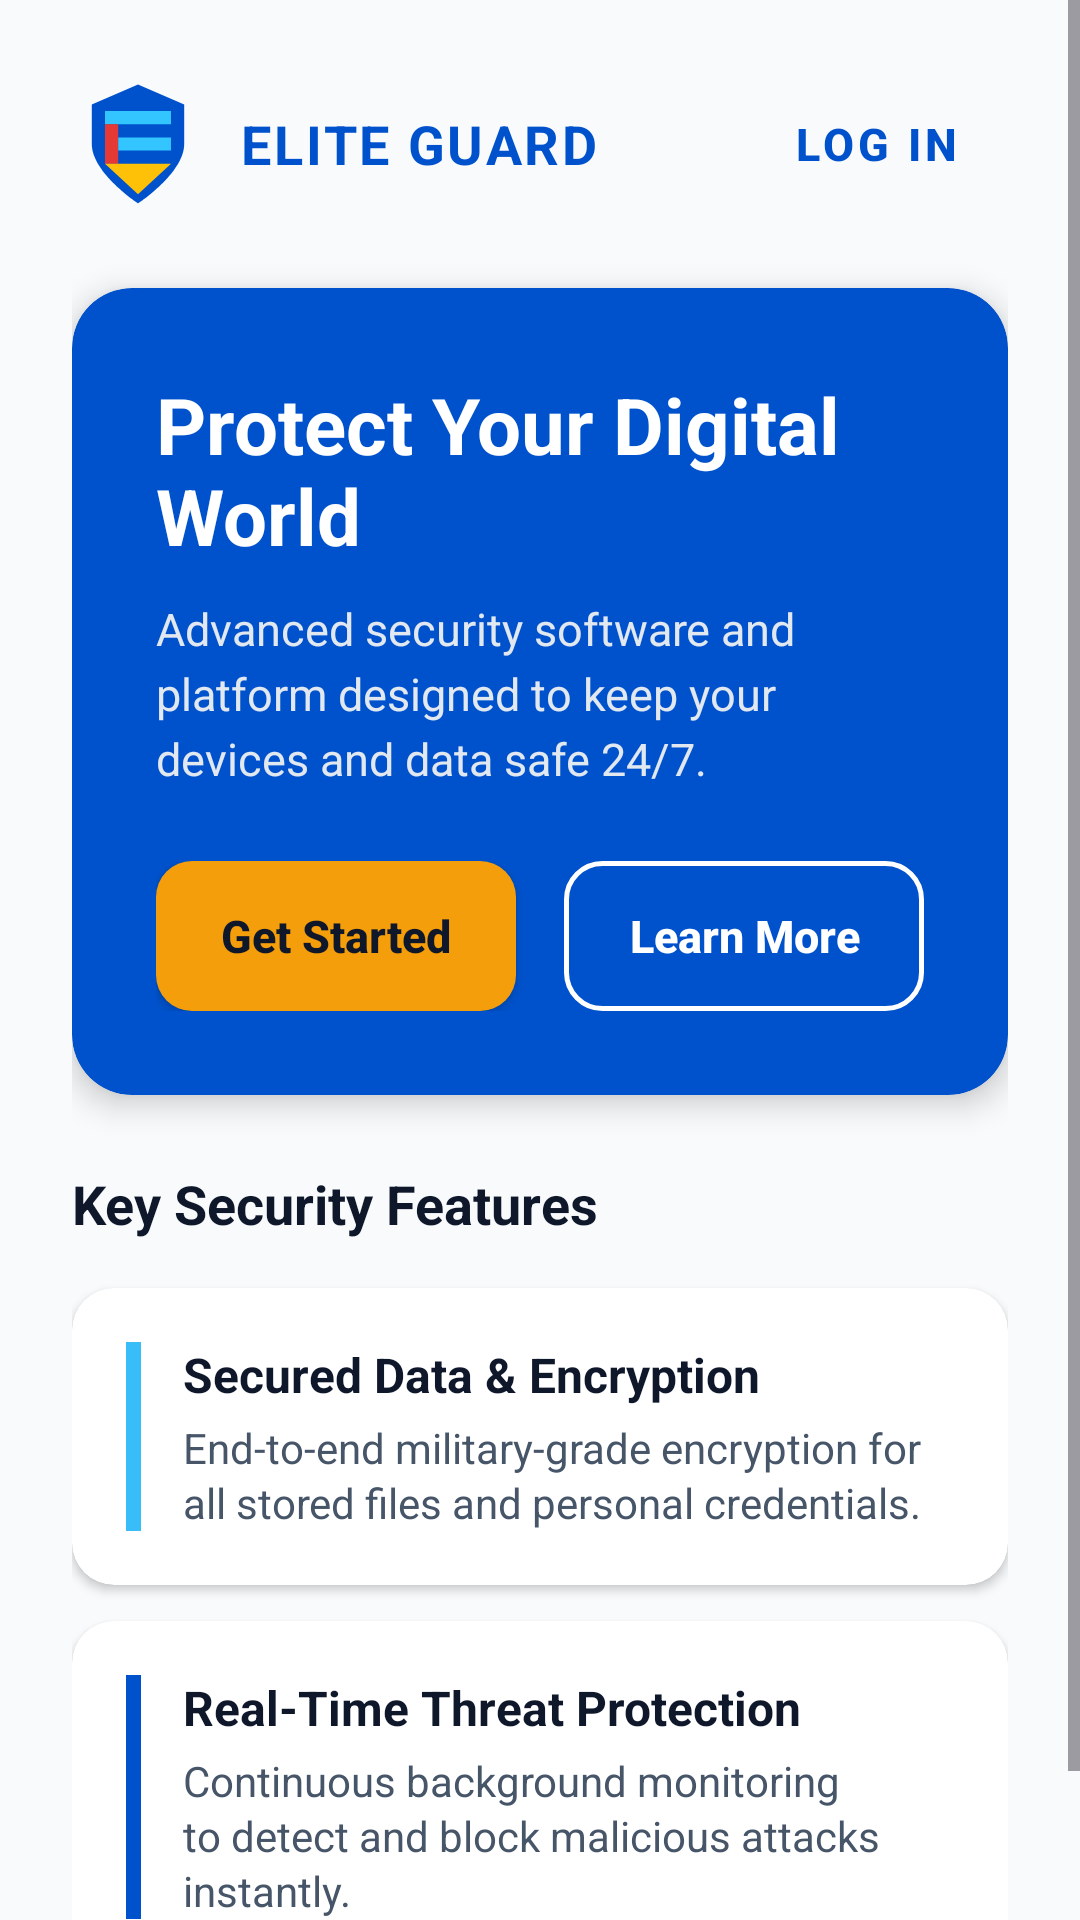

This screen was rendered from an Android layout file. Write that file and the resources it references.
<!-- AndroidManifest.xml: application theme Theme.EliteGuard -->
<!-- res/layout/activity_main.xml -->
<?xml version="1.0" encoding="utf-8"?>
<ScrollView xmlns:android="http://schemas.android.com/apk/res/android"
    xmlns:app="http://schemas.android.com/apk/res-auto"
    android:layout_width="match_parent"
    android:layout_height="match_parent"
    android:background="@color/bg_light"
    android:fillViewport="true">

    <LinearLayout
        android:layout_width="match_parent"
        android:layout_height="wrap_content"
        android:orientation="vertical"
        android:padding="24dp">

        
        <RelativeLayout
            android:layout_width="match_parent"
            android:layout_height="wrap_content"
            android:layout_marginBottom="24dp">

            <ImageView
                android:id="@+id/imgLogo"
                android:layout_width="44dp"
                android:layout_height="44dp"
                android:layout_alignParentStart="true"
                android:layout_centerVertical="true"
                android:src="@drawable/ic_custom_shield" />

            <TextView
                android:layout_width="wrap_content"
                android:layout_height="wrap_content"
                android:layout_centerVertical="true"
                android:layout_marginStart="12dp"
                android:layout_toEndOf="@id/imgLogo"
                android:letterSpacing="0.05"
                android:text="ELITE GUARD"
                android:textColor="@color/brand_dark_blue"
                android:textSize="18sp"
                android:textStyle="bold" />

            
            <Button
                android:id="@+id/superButtonLogin"
                style="@style/Widget.MaterialComponents.Button.TextButton"
                android:layout_width="wrap_content"
                android:layout_height="wrap_content"
                android:layout_alignParentEnd="true"
                android:layout_centerVertical="true"
                android:text="Log In"
                android:textColor="@color/brand_dark_blue"
                android:textSize="15sp"
                android:textStyle="bold" />
        </RelativeLayout>

        
        <androidx.cardview.widget.CardView
            android:layout_width="match_parent"
            android:layout_height="wrap_content"
            android:layout_marginBottom="24dp"
            app:cardBackgroundColor="@color/brand_dark_blue"
            app:cardCornerRadius="20dp"
            app:cardElevation="6dp">

            <LinearLayout
                android:layout_width="match_parent"
                android:layout_height="wrap_content"
                android:orientation="vertical"
                android:padding="28dp">

                <TextView
                    android:layout_width="match_parent"
                    android:layout_height="wrap_content"
                    android:text="Protect Your Digital World"
                    android:textColor="#FFFFFF"
                    android:textSize="26sp"
                    android:textStyle="bold" />

                <TextView
                    android:layout_width="match_parent"
                    android:layout_height="wrap_content"
                    android:layout_marginTop="10dp"
                    android:layout_marginBottom="24dp"
                    android:lineSpacingExtra="4dp"
                    android:text="Advanced security software and platform designed to keep your devices and data safe 24/7."
                    android:textColor="#E2E8F0"
                    android:textSize="15sp" />

                <LinearLayout
                    android:layout_width="match_parent"
                    android:layout_height="wrap_content"
                    android:gravity="center_vertical"
                    android:orientation="horizontal">

                    
                    <androidx.appcompat.widget.AppCompatButton
                        android:id="@+id/superButtonGetStarted"
                        android:layout_width="0dp"
                        android:layout_height="50dp"
                        android:layout_marginEnd="8dp"
                        android:layout_weight="1"
                        android:background="@drawable/bg_filled_button"
                        android:backgroundTint="@color/brand_yellow"
                        android:padding="0dp"
                        android:text="Get Started"
                        android:textAllCaps="false"
                        android:textColor="@color/text_primary"
                        android:textSize="15sp"
                        android:textStyle="bold" />

                    
                    <androidx.appcompat.widget.AppCompatButton
                        android:id="@+id/superButtonLearnMore"
                        android:layout_width="0dp"
                        android:layout_height="50dp"
                        android:layout_marginStart="8dp"
                        android:layout_weight="1"
                        android:background="@drawable/bg_outlined_button"
                        android:padding="0dp"
                        android:text="Learn More"
                        android:textAllCaps="false"
                        android:textColor="#FFFFFF"
                        android:textSize="15sp"
                        android:textStyle="bold" />

                </LinearLayout>
            </LinearLayout>
        </androidx.cardview.widget.CardView>

        
        <TextView
            android:layout_width="wrap_content"
            android:layout_height="wrap_content"
            android:layout_marginBottom="16dp"
            android:text="Key Security Features"
            android:textColor="@color/text_primary"
            android:textSize="18sp"
            android:textStyle="bold" />

        
        <androidx.cardview.widget.CardView
            android:layout_width="match_parent"
            android:layout_height="wrap_content"
            android:layout_marginBottom="12dp"
            app:cardBackgroundColor="@color/card_bg"
            app:cardCornerRadius="14dp"
            app:cardElevation="2dp">

            <LinearLayout
                android:layout_width="match_parent"
                android:layout_height="wrap_content"
                android:orientation="horizontal"
                android:padding="18dp">

                <View
                    android:layout_width="5dp"
                    android:layout_height="match_parent"
                    android:background="@color/brand_light_blue" />

                <LinearLayout
                    android:layout_width="match_parent"
                    android:layout_height="wrap_content"
                    android:layout_marginStart="14dp"
                    android:orientation="vertical">

                    <TextView
                        android:layout_width="wrap_content"
                        android:layout_height="wrap_content"
                        android:text="Secured Data &amp; Encryption"
                        android:textColor="@color/text_primary"
                        android:textSize="16sp"
                        android:textStyle="bold" />

                    <TextView
                        android:layout_width="wrap_content"
                        android:layout_height="wrap_content"
                        android:layout_marginTop="4dp"
                        android:lineSpacingExtra="2dp"
                        android:text="End-to-end military-grade encryption for all stored files and personal credentials."
                        android:textColor="@color/text_secondary"
                        android:textSize="14sp" />
                </LinearLayout>
            </LinearLayout>
        </androidx.cardview.widget.CardView>

        
        <androidx.cardview.widget.CardView
            android:layout_width="match_parent"
            android:layout_height="wrap_content"
            android:layout_marginBottom="12dp"
            app:cardBackgroundColor="@color/card_bg"
            app:cardCornerRadius="14dp"
            app:cardElevation="2dp">

            <LinearLayout
                android:layout_width="match_parent"
                android:layout_height="wrap_content"
                android:orientation="horizontal"
                android:padding="18dp">

                <View
                    android:layout_width="5dp"
                    android:layout_height="match_parent"
                    android:background="@color/brand_dark_blue" />

                <LinearLayout
                    android:layout_width="match_parent"
                    android:layout_height="wrap_content"
                    android:layout_marginStart="14dp"
                    android:orientation="vertical">

                    <TextView
                        android:layout_width="wrap_content"
                        android:layout_height="wrap_content"
                        android:text="Real-Time Threat Protection"
                        android:textColor="@color/text_primary"
                        android:textSize="16sp"
                        android:textStyle="bold" />

                    <TextView
                        android:layout_width="wrap_content"
                        android:layout_height="wrap_content"
                        android:layout_marginTop="4dp"
                        android:lineSpacingExtra="2dp"
                        android:text="Continuous background monitoring to detect and block malicious attacks instantly."
                        android:textColor="@color/text_secondary"
                        android:textSize="14sp" />
                </LinearLayout>
            </LinearLayout>
        </androidx.cardview.widget.CardView>

    </LinearLayout>
</ScrollView>
<!-- resources referenced by this layout -->
<resources>
  <color name="bg_light">#F8FAFC</color>
  <color name="brand_dark_blue">#0052CC</color>
  <color name="brand_light_blue">#38BDF8</color>
  <color name="brand_yellow">#F59E0B</color>
  <color name="card_bg">#FFFFFF</color>
  <color name="text_primary">#0F172A</color>
  <color name="text_secondary">#475569</color>
  <!-- drawable bg_filled_button (drawable) -->
  <?xml version="1.0" encoding="utf-8"?>
  <shape xmlns:android="http://schemas.android.com/apk/res/android"
      android:shape="rectangle">
      <solid android:color="@color/brand_dark_blue" />
      <corners android:radius="12dp" />
  </shape>
  <!-- drawable bg_outlined_button (drawable) -->
  <?xml version="1.0" encoding="utf-8"?>
  <shape xmlns:android="http://schemas.android.com/apk/res/android"
      android:shape="rectangle">
      <solid android:color="@android:color/transparent" />
      <stroke
          android:width="1.5dp"
          android:color="#FFFFFF" />
      <corners android:radius="12dp" />
  </shape>
  <!-- drawable ic_custom_shield (drawable) -->
  <vector xmlns:android="http://schemas.android.com/apk/res/android"
      android:width="96dp"
      android:height="96dp"
      android:viewportWidth="100"
      android:viewportHeight="100">
  
      
      <path
          android:pathData="M50,5 L85,20 V50 C85,72 50,95 50,95 C50,95 15,72 15,50 V20 Z"
          android:fillColor="#0052CC" />
  
      
      <path
          android:pathData="M25,25 H75 V35 H25 Z"
          android:fillColor="#32C5FF" />
  
      
      <path
          android:pathData="M25,35 H35 V65 H25 Z"
          android:fillColor="#E53935" />
  
      
      <path
          android:pathData="M35,45 H75 V55 H35 Z"
          android:fillColor="#32C5FF" />
  
      
      <path
          android:pathData="M25,65 H75 L50,88 Z"
          android:fillColor="#FFC107" />
  </vector>
  <style name="Theme.EliteGuard" parent="Theme.Material3.DayNight.NoActionBar">
          
          <item name="colorPrimary">@color/brand_dark_blue</item>
          <item name="colorSecondary">@color/brand_light_blue</item>
          <item name="android:windowBackground">@color/bg_light</item>
          <item name="android:statusBarColor">@color/bg_light</item>
          <item name="android:windowLightStatusBar">true</item>
      </style>
</resources>
